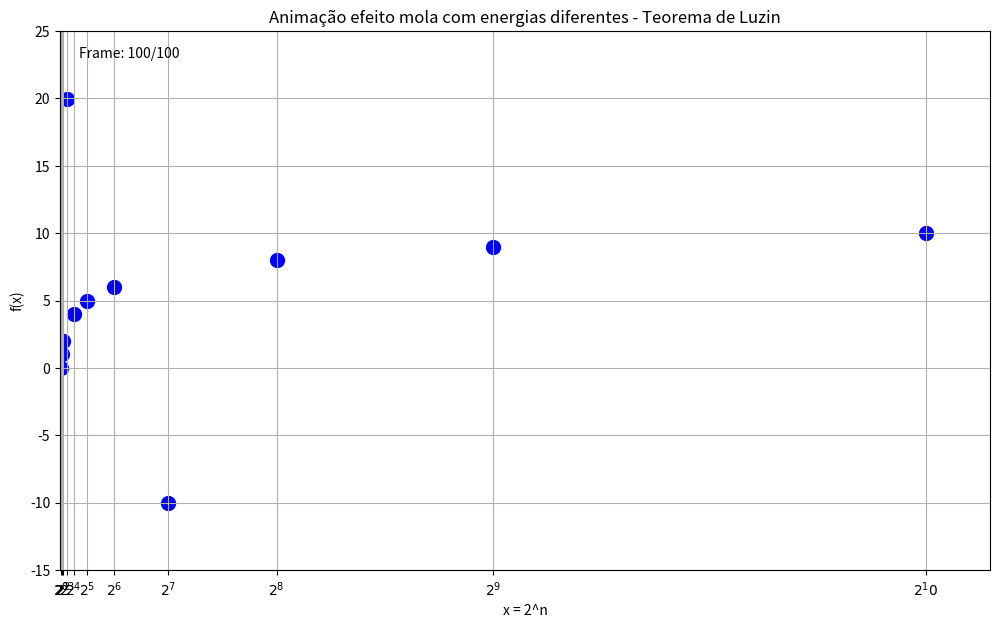

The matplotlib source for this figure:
import numpy as np
import matplotlib.pyplot as plt
from matplotlib.animation import FuncAnimation

import numpy as np
import matplotlib.pyplot as plt
from matplotlib.animation import FuncAnimation, PillowWriter

# Dados: potências de 2 de n=0 até n=10
n = np.arange(0, 11)
x = 2 ** n

# Função com descontinuidades nos pontos 8 e 128
def f(x):
    y = np.log2(x)
    y[x == 8] = 20
    y[x == 128] = -10
    return y

y = f(x)

# Limites do gráfico
y_min, y_max = -15, 25

# Amplitude de oscilação (10% da distância até topo e fundo)
amp_up = 0.1 * (y_max - y)
amp_down = 0.1 * (y - y_min)
amplitudes_base = np.minimum(amp_up, amp_down)

# Parâmetros da animação
frames = 100
decay = 0.95  # amortecimento da oscilação

freq_base = 2 * np.pi * 2  # frequência base (2 ciclos por segundo)

np.random.seed(42)  # para reprodução

# Amplitudes e frequências individuais com variação para cada ponto
amplitudes = amplitudes_base * (0.7 + 0.6 * np.random.rand(len(x)))  # entre 0.7x e 1.3x
frequencies = freq_base * (0.8 + 0.4 * np.random.rand(len(x)))       # entre 0.8x e 1.2x

# Criar figura e scatter plot
fig, ax = plt.subplots(figsize=(12, 7))
scat = ax.scatter(x, y, color='blue', s=100)

ax.set_xlim(0, 1100)
ax.set_ylim(y_min, y_max)
ax.set_xlabel('x = 2^n')
ax.set_ylabel('f(x)')
ax.set_title('Animação efeito mola com energias diferentes - Teorema de Luzin')
ax.grid(True)
ax.set_xticks(x)
ax.set_xticklabels([f'$2^{i}$' for i in n])

# Texto para mostrar o frame atual
text = ax.text(0.02, 0.95, '', transform=ax.transAxes)

def update(frame):
    global amplitudes
    amplitudes *= decay
    offsets = amplitudes * np.sin(frequencies * frame / frames * 2 * np.pi)
    y_anim = y + offsets
    scat.set_offsets(np.c_[x, y_anim])
    text.set_text(f'Frame: {frame+1}/{frames}')
    return scat, text

ani = FuncAnimation(fig, update, frames=frames, interval=50, blit=True, repeat=False)

# Salvar como GIF
gif_path = "animacao_mola_luzin.gif"
writer = PillowWriter(fps=20)  # 20 frames por segundo (ajuste se quiser)
ani.save(gif_path, writer=writer)
print(f"Animação salva em {gif_path}")

plt.show()
